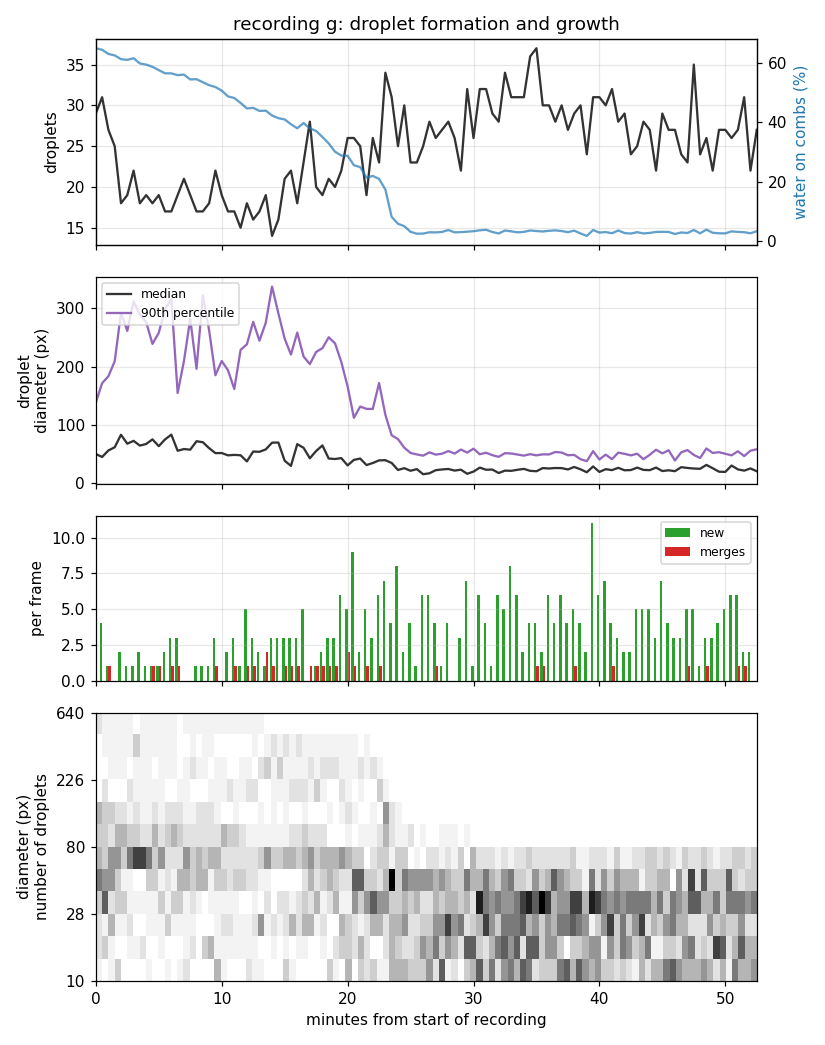

Source data for this figure (header and first rows):
frame, minute, coverage, count, density_per_mpx, median_diameter_px, mean_diameter_px, p10_diameter_px, p90_diameter_px, max_diameter_px, mean_nearest_px, new, merged, absorbed, vanished, growth_px_per_min
g001, 0.0, 0.6509, 29, 37.35, 50.16, 88.79, 16.54, 138.2, 546.2, 73.65, 0, 0, 0, 0, nan
g002, 0.5, 0.6457, 31, 39.93, 45.02, 88.16, 16.58, 171.5, 548.6, 81.25, 4, 0, 0, 3, -1.035
g003, 1.0, 0.6317, 27, 34.77, 56.19, 93.79, 18.84, 183.4, 546.4, 91.43, 1, 1, 1, 5, -1.045
g004, 1.5, 0.6266, 25, 32.2, 61.68, 98.61, 11.01, 209, 540.3, 91.18, 0, 0, 0, 5, -0.877
g005, 2.0, 0.6141, 18, 23.18, 83.09, 124.9, 30.24, 292, 541.7, 112.8, 2, 0, 0, 9, -0.01207
g006, 2.5, 0.6115, 19, 24.47, 67.82, 122.2, 26.05, 261.1, 518.4, 113.6, 1, 0, 0, 0, -0.4889
g007, 3.0, 0.6171, 22, 28.33, 72.67, 120.2, 18.89, 311.7, 415, 75.41, 1, 0, 0, 2, -1.795
g008, 3.5, 0.5994, 18, 23.18, 64.59, 123.7, 29.82, 288.8, 530.5, 123, 2, 0, 0, 3, -1.326
g009, 4.0, 0.5954, 19, 24.47, 67.29, 119.1, 34.53, 276.2, 526.5, 105.6, 1, 0, 0, 1, -0.07567
g010, 4.5, 0.5881, 18, 23.18, 75.22, 118.7, 31.32, 238.9, 584.7, 122.3, 1, 1, 1, 1, -1.681
g011, 5.0, 0.5769, 19, 24.47, 63.59, 113.2, 22.66, 257.9, 548.2, 143.8, 1, 1, 1, 2, -6.458
g012, 5.5, 0.5661, 17, 21.89, 75.19, 118.9, 22.29, 298.5, 524.8, 138.6, 2, 0, 0, 5, 1.89
g013, 6.0, 0.5659, 17, 21.89, 83.29, 123.4, 29.87, 315.6, 496.7, 119.5, 3, 1, 1, 3, -0.4807
g014, 6.5, 0.5599, 19, 24.47, 55.69, 98.78, 21.75, 154.6, 654.9, 126.3, 3, 1, 1, 1, 1.973
g015, 7.0, 0.5618, 21, 27.05, 58.63, 96.15, 12.15, 209.3, 619.3, 110.5, 0, 0, 0, 2, 2.314
g016, 7.5, 0.5454, 19, 24.47, 57.54, 112.3, 19.2, 281.7, 479.8, 124.9, 0, 0, 0, 4, -2.894
g017, 8.0, 0.5463, 17, 21.89, 72.04, 109.8, 25.99, 196.1, 617.3, 126.8, 1, 0, 0, 3, 4.272
g018, 8.5, 0.5359, 17, 21.89, 70.32, 120.4, 16.07, 322.1, 467, 143.4, 1, 0, 0, 2, 2.189
g019, 9.0, 0.526, 18, 23.18, 60.15, 107.8, 16.19, 262.2, 499.2, 115, 1, 0, 0, 2, 0.3674
g020, 9.5, 0.5198, 22, 28.33, 51.64, 85.68, 11.39, 185.1, 598.4, 121.6, 3, 1, 1, 2, 1.101
g021, 10.0, 0.5076, 19, 24.47, 51.81, 94.47, 10.46, 209.6, 592.9, 124.4, 0, 0, 0, 4, 1.186
g022, 10.5, 0.488, 17, 21.89, 47.82, 94.71, 6.835, 193.7, 600.5, 115.1, 2, 0, 0, 4, -0.9528
g023, 11.0, 0.4826, 17, 21.89, 48.61, 92.93, 8.291, 161.5, 615.2, 138.8, 3, 1, 1, 3, 1.21
g024, 11.5, 0.4659, 15, 19.32, 47.98, 101.6, 6.684, 228.6, 572.2, 143.1, 1, 0, 0, 5, -1.823
g025, 12.0, 0.4473, 18, 23.18, 37.48, 90.68, 5.838, 238, 506.6, 117, 5, 1, 2, 4, 8.362
g026, 12.5, 0.4492, 16, 20.61, 54.39, 104.3, 11.17, 276.7, 473.6, 132.1, 3, 1, 1, 3, 4.349
g027, 13.0, 0.4389, 17, 21.89, 53.93, 96.47, 10.92, 244.3, 510.9, 143.6, 2, 0, 0, 1, -0.0592
g028, 13.5, 0.4398, 19, 24.47, 58.02, 97.4, 6.815, 275.2, 411.3, 116.4, 1, 2, 2, 3, 8.179
g029, 14.0, 0.4232, 14, 18.03, 69.58, 120.4, 8.36, 337.1, 376.1, 108.7, 3, 1, 1, 5, -2.43
g030, 14.5, 0.4143, 16, 20.61, 69.8, 111, 5.528, 291.3, 347.1, 101.5, 3, 0, 0, 3, 2.029
g031, 15.0, 0.4101, 21, 27.05, 38.63, 88.42, 7.136, 247.9, 376.5, 89.36, 3, 1, 1, 3, -0.9853
g032, 15.5, 0.394, 22, 28.33, 29.74, 81.13, 5.572, 220.6, 413.8, 87.49, 3, 1, 2, 4, -0.8211
g033, 16.0, 0.3802, 18, 23.18, 67.01, 99.54, 5.822, 258.3, 352.1, 109.5, 3, 1, 1, 7, 1.381
g034, 16.5, 0.3979, 23, 29.62, 60.81, 92.46, 21.67, 217.3, 381, 90.62, 5, 0, 0, 1, 0.9691
g035, 17.0, 0.3798, 28, 36.06, 42.81, 71.24, 5.534, 204.3, 361.9, 89.33, 0, 1, 2, 4, 3.121
g036, 17.5, 0.3711, 20, 25.76, 55.27, 94.32, 9.635, 225, 361.2, 110.7, 1, 1, 1, 9, 0.3283
g037, 18.0, 0.3507, 19, 24.47, 64.82, 92.51, 13.05, 231.6, 394.5, 104, 2, 1, 2, 2, 0.0
g038, 18.5, 0.329, 21, 27.05, 42.4, 77.44, 6.77, 250.2, 369.7, 93.87, 3, 1, 1, 3, 1.145
g039, 19.0, 0.301, 20, 25.76, 41.57, 75.81, 8.838, 239.8, 369.8, 86.17, 3, 1, 1, 6, 1.654
g040, 19.5, 0.2877, 22, 28.33, 43.09, 76.7, 15.39, 207.8, 327.7, 98.68, 6, 0, 0, 5, 3.906
g041, 20.0, 0.2872, 26, 33.49, 30.58, 66.31, 9.416, 166, 350.8, 74.76, 5, 2, 2, 3, -2.192
g042, 20.5, 0.2551, 26, 33.49, 40.09, 61.12, 7.356, 112.2, 322.5, 97.92, 9, 1, 1, 11, 9.427
g043, 21.0, 0.2488, 25, 32.2, 42.34, 63.68, 13.08, 131.4, 311.5, 92.4, 2, 0, 0, 6, 0.08194
g044, 21.5, 0.2134, 19, 24.47, 31.19, 59.85, 10.02, 127.5, 333.8, 134.8, 5, 1, 1, 12, -8.023
g045, 22.0, 0.2189, 26, 33.49, 34.7, 57.48, 8.789, 127.3, 291.1, 86.53, 3, 0, 0, 4, -5.004
g046, 22.5, 0.2091, 23, 29.62, 39.22, 67.98, 14.22, 171.7, 268.9, 100.5, 6, 1, 1, 11, 4.61
g047, 23.0, 0.1729, 34, 43.79, 39.5, 54.65, 7.818, 117.3, 176.1, 85.22, 7, 0, 0, 7, -0.5452
g048, 23.5, 0.08044, 31, 39.93, 34.74, 41.08, 12.15, 82.12, 127.6, 74.62, 4, 0, 0, 17, 0.9029
g049, 24.0, 0.05716, 25, 32.2, 22.79, 35.98, 8.665, 75.7, 129.7, 101.6, 8, 0, 0, 18, 6.521
g050, 24.5, 0.04911, 30, 38.64, 25.83, 32.54, 7.136, 61.04, 105.4, 86.15, 2, 0, 0, 9, 2.002
g051, 25.0, 0.02987, 23, 29.62, 21.41, 28.1, 6.053, 51.88, 81.62, 98.23, 4, 0, 0, 17, 0.0
g052, 25.5, 0.02356, 23, 29.62, 24.2, 26.58, 6.67, 49.42, 68.19, 93.62, 1, 0, 0, 8, -0.3899
g053, 26.0, 0.02406, 25, 32.2, 15.47, 24.61, 6.684, 47.29, 80.23, 89.34, 6, 0, 0, 9, 2.959
g054, 26.5, 0.02841, 28, 36.06, 17.1, 25.37, 8.149, 52.96, 75.53, 98.89, 6, 0, 0, 7, -1.47
g055, 27.0, 0.02794, 26, 33.49, 22.39, 27.74, 9.361, 49.03, 78.11, 89.77, 4, 1, 1, 6, 0.9933
g056, 27.5, 0.02951, 27, 34.77, 23.67, 27.43, 10.81, 50.66, 82.27, 97.89, 1, 0, 0, 6, 4.668
g057, 28.0, 0.03607, 28, 36.06, 24.46, 30.25, 11.36, 55.2, 90.04, 99.15, 4, 0, 0, 8, 1.696
g058, 28.5, 0.02802, 26, 33.49, 21.7, 26.78, 7.899, 50.86, 80.9, 87.24, 0, 0, 0, 9, -1.745
g059, 29.0, 0.02902, 22, 28.33, 23.29, 30.6, 9.601, 57.82, 78.83, 118.6, 3, 0, 0, 11, 1.168
g060, 29.5, 0.03047, 32, 41.21, 16.2, 24.21, 7.171, 52.55, 83.68, 92.14, 7, 0, 0, 4, 1.36
... 46 more rows
